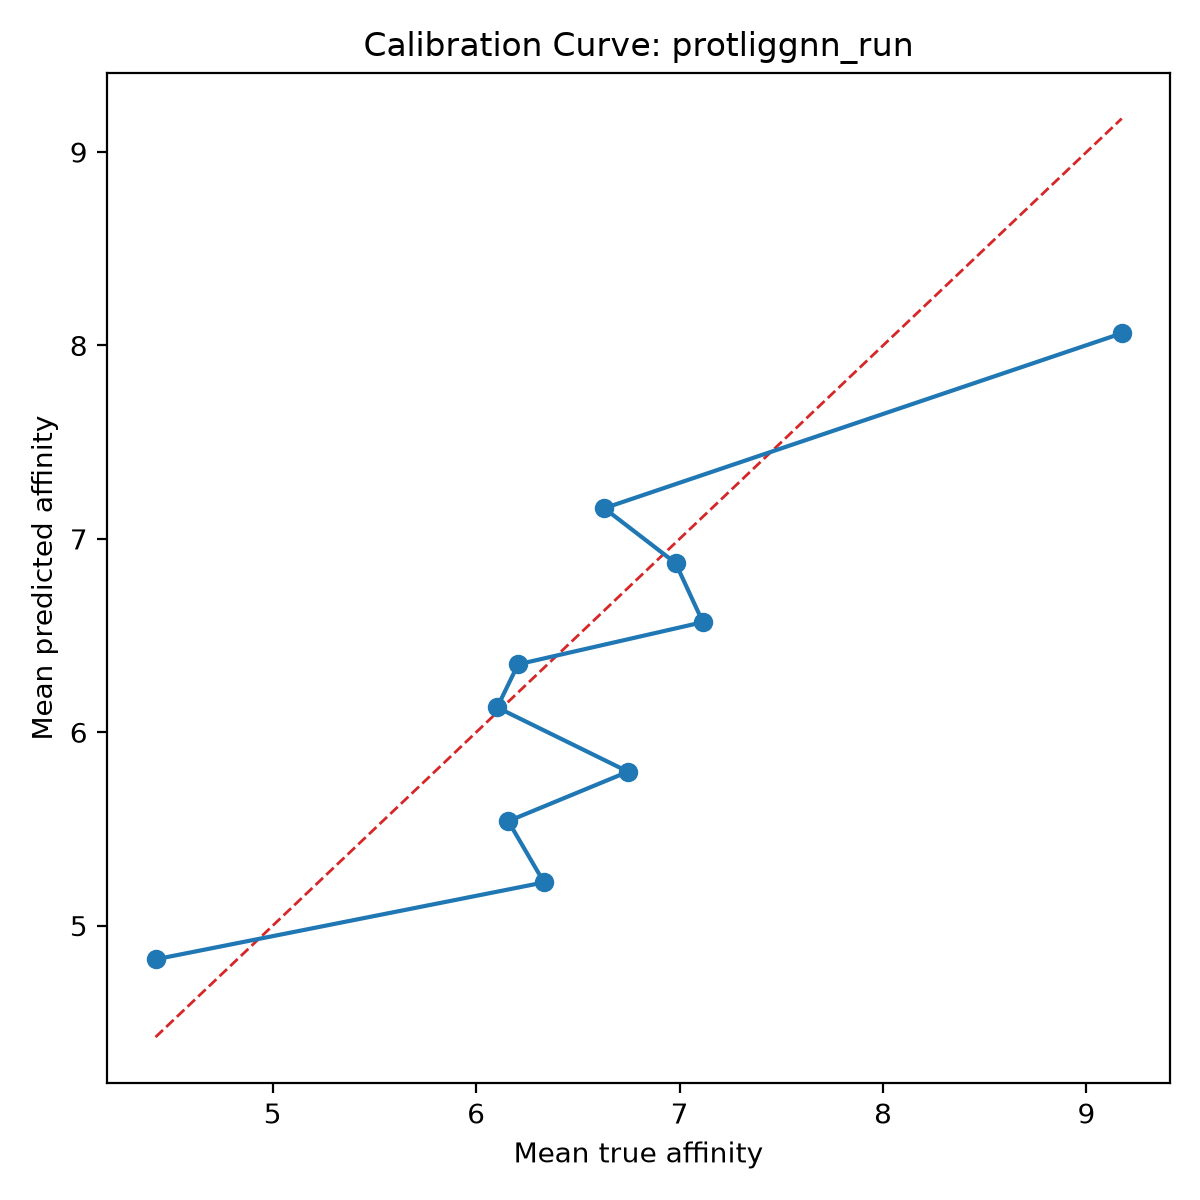

The data file committed next to this chart (first rows):
bin, count, mean_prediction, mean_true, calibration_error
1, 10, 4.826, 4.424, 0.4018
2, 10, 5.224, 6.334, -1.11
3, 10, 5.54, 6.158, -0.6174
4, 10, 5.796, 6.747, -0.9506
5, 10, 6.128, 6.103, 0.02519
6, 10, 6.351, 6.206, 0.1452
7, 10, 6.569, 7.114, -0.5451
8, 10, 6.875, 6.98, -0.1056
9, 10, 7.158, 6.63, 0.5287
10, 10, 8.063, 9.173, -1.11
